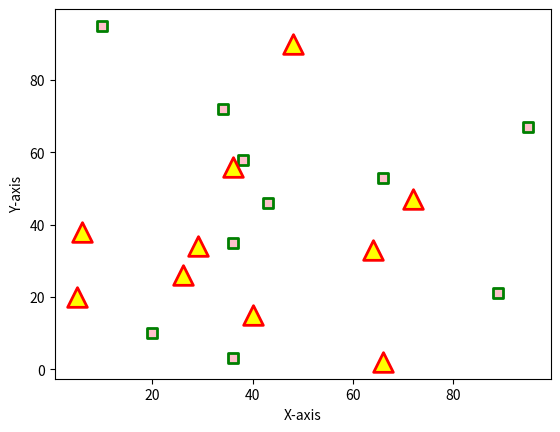

This figure's Python source:
import matplotlib.pyplot as plt

def main():
    print("Hello World!")

    x1 = [89, 43, 36, 36, 95, 10, 66, 34, 38, 20]
    y1 = [21, 46, 3, 35, 67, 95, 53, 72, 58, 10]
    x2 = [26, 29, 48, 64, 6, 5, 36, 66, 72, 40]
    y2 = [26, 34, 90, 33, 38, 20, 56, 2, 47, 15]
    
    plt.scatter(x1, y1, c="pink", linewidths=2, marker="s", edgecolor="green", s=50)
    plt.scatter(x2, y2, c="yellow", linewidths=2, marker="^", edgecolor="red", s=200)
    plt.xlabel("X-axis")
    plt.ylabel("Y-axis")
    plt.show()

if __name__ == "__main__":
    main()
